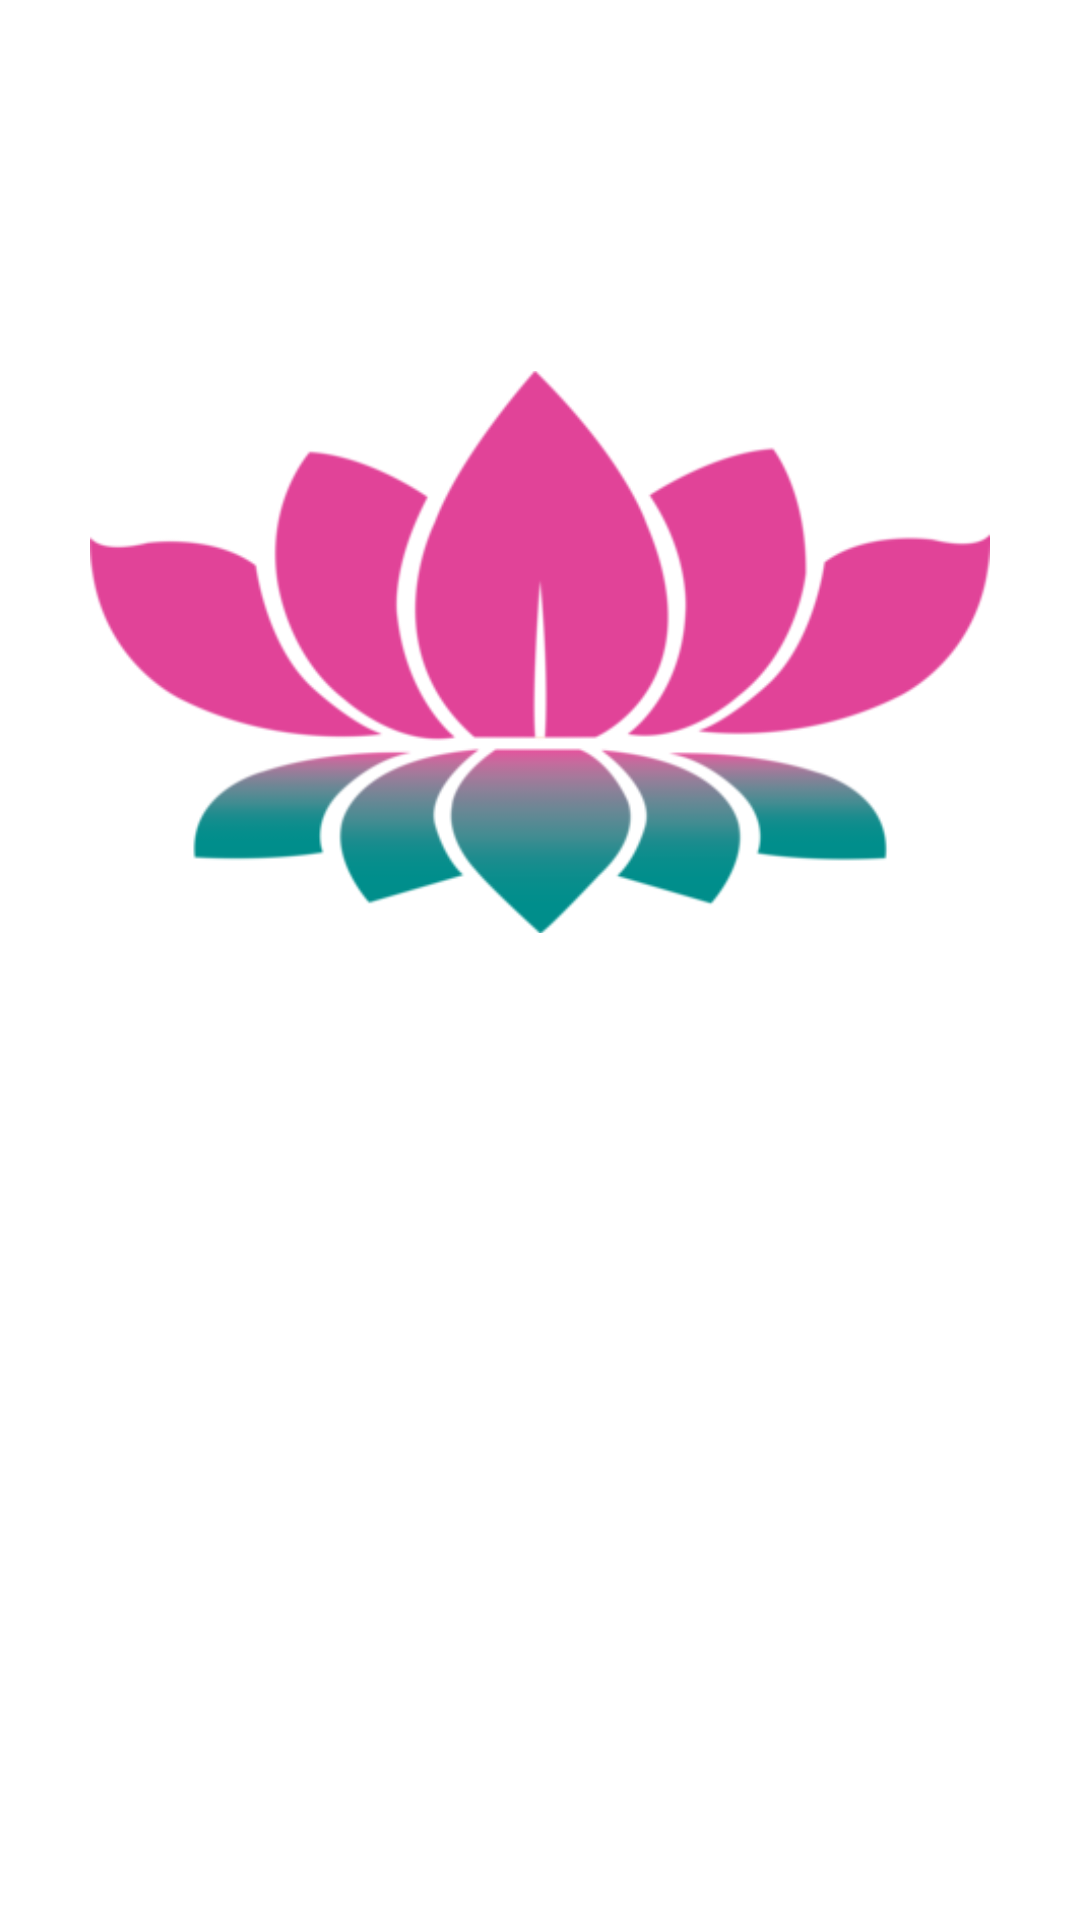

Reconstruct the res/layout file that produces this screen, plus the resources it refers to.
<!-- AndroidManifest.xml: application theme AppTheme -->
<!-- res/layout/activity_splash.xml -->
<?xml version="1.0" encoding="utf-8"?>
<LinearLayout xmlns:android="http://schemas.android.com/apk/res/android"
    xmlns:tools="http://schemas.android.com/tools"
    android:layout_width="match_parent"
    android:layout_height="match_parent"
    android:gravity="center"
    android:orientation="vertical"
    tools:context=".SplashScreenActivity">

    <LinearLayout
        android:id="@+id/l1"
        android:layout_width="match_parent"
        android:layout_height="261dp"
        android:gravity="center"
        android:orientation="vertical">

        <ImageView
            android:layout_width="300dp"
            android:layout_height="250dp"
            android:src="@drawable/logo" />
    </LinearLayout>

    <LinearLayout
        android:id="@+id/l2"
        android:layout_width="wrap_content"
        android:layout_height="205dp"
        android:gravity="center"
        android:orientation="vertical">

        <TextView
            android:id="@+id/sinhala_font"
            android:layout_width="wrap_content"
            android:layout_height="wrap_content"
            android:gravity="center"
            android:layout_marginTop="10dp"
            android:text="@string/activity_splash_app_name"
            android:textColor="@color/activity_splash_txt_color"
            android:textSize="46dp"
            android:textStyle="bold" />

    </LinearLayout>

</LinearLayout>
<!-- resources referenced by this layout -->
<resources>
  <color name="activity_splash_txt_color">#FFFFFF</color>
  <!-- drawable logo: png bitmap (drawable, 26192 bytes) -->
  <string name="activity_splash_app_name">සප්ත තෙරුවන් වන්දනා</string>
  <style name="AppTheme" parent="Theme.AppCompat.Light.DarkActionBar">
          
          <item name="android:windowBackground">@drawable/bg</item>
          <item name="colorPrimary">@color/color_primary</item>
          <item name="colorPrimaryDark">@color/color_primary_dark</item>
          <item name="colorAccent">@color/color_accent</item>
      </style>
  <color name="color_primary">#3F51B5</color>
  <color name="color_primary_dark">#303F9F</color>
  <color name="color_accent">#FF4081</color>
</resources>
